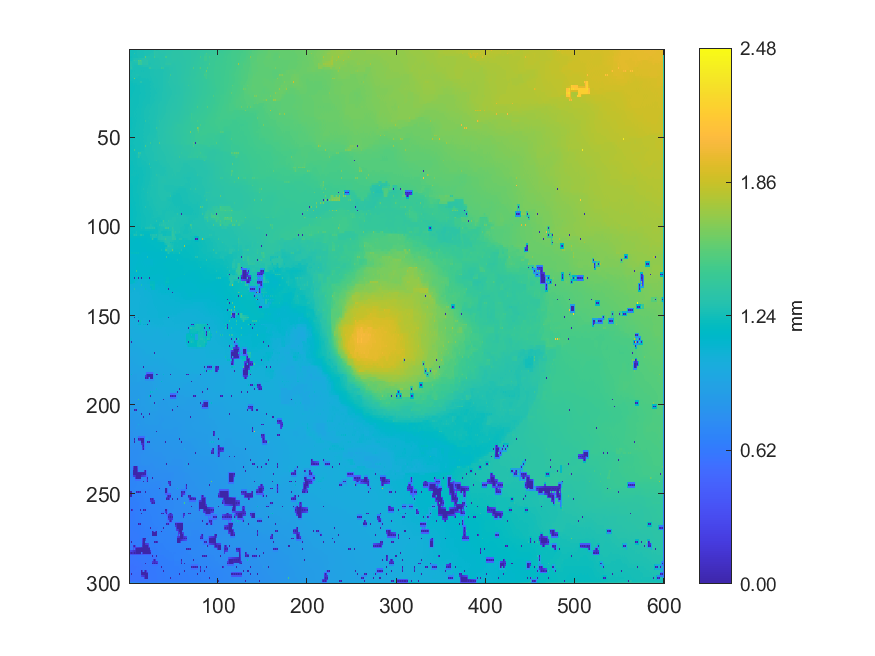

Source data for this figure (header and first rows):
1.24262275795583, 1.24356879028815, 1.24505764451672, 1.24601710161022, 1.24732490212374, 1.24929039822015, 1.25137047534016, 1.25499737951398, 1.25812377111472, 1.2599733897966, 1.2613803741974, 1.26394372431283, 1.26694406426619, 1.26714654606521, 1.26821588117022, 1.26835313666322, 1.26876707505984, 1.26969824254054, 1.27078958625673, 1.2708745355188, 1.27121166335385, 1.2727133501106, 1.2739083228751, 1.27560291476744
1.242, 1.243, 1.244, 1.246, 1.248, 1.25, 1.252, 1.256, 1.258, 1.261, 1.263, 1.264, 1.266, 1.267, 1.268, 1.268, 1.269, 1.27, 1.271, 1.271, 1.272, 1.274, 1.276, 1.279
1.241, 1.242, 1.244, 1.246, 1.248, 1.249, 1.344, 1.257, 1.26, 1.261, 1.265, 1.264, 1.265, 1.266, 1.268, 1.268, 1.269, 1.27, 1.271, 1.271, 1.272, 1.274, 1.278, 1.28
1.241, 1.241, 1.243, 1.246, 1.248, 1.251, 1.254, 1.257, 1.259, 1.261, 1.262, 1.263, 1.264, 1.265, 1.267, 1.268, 1.269, 1.271, 1.273, 1.275, 1.277, 1.28, 1.284, 1.288
1.239, 1.24, 1.239, 1.247, 1.247, 1.253, 1.254, 1.256, 1.258, 1.26, 1.261, 1.262, 1.263, 1.264, 1.265, 1.267, 1.269, 1.297, 1.555, 1.307, 1.301, 1.3, 1.3, 1.3
1.24, 1.241, 1.241, 1.257, 1.264, 1.269, 1.275, 1.279, 1.282, 1.283, 1.286, 1.29, 1.295, 1.301, 1.306, 1.31, 1.315, 1.321, 1.324, 1.311, 1.306, 1.299, 1.3, 1.299
1.241, 1.241, 1.242, 1.267, 1.309, 1.295, 1.395, 1.298, 1.319, 1.303, 1.504, 1.441, 1.51, 1.409, 1.411, 1.324, 1.325, 1.324, 1.326, 1.326, 1.341, 1.299, 1.302, 1.297
1.288, 1.287, 1.284, 1.282, 1.284, 1.286, 1.289, 1.292, 1.296, 1.298, 1.439, 1.429, 1.423, 1.408, 1.409, 1.323, 1.324, 1.323, 1.325, 1.326, 1.333, 1.297, 1.297, 1.294
1.29, 1.291, 1.292, 1.277, 1.272, 1.271, 1.27, 1.27, 1.27, 1.285, 1.449, 1.423, 1.409, 1.408, 1.408, 1.319, 1.315, 1.32, 1.323, 1.325, 1.338, 1.294, 1.284, 1.289
1.294, 1.294, 1.294, 1.275, 1.273, 1.27, 1.269, 1.268, 1.269, 1.268, 1.268, 1.271, 1.275, 1.279, 1.283, 1.287, 1.291, 1.293, 1.293, 1.293, 1.292, 1.292, 1.291, 1.29
1.296, 1.296, 1.33, 1.275, 1.276, 1.267, 1.265, 1.266, 1.265, 1.263, 1.262, 1.262, 1.261, 1.262, 1.262, 1.262, 1.262, 1.263, 1.262, 1.263, 1.263, 1.286, 1.372, 1.335
1.284, 1.278, 1.274, 1.273, 1.27, 1.266, 1.264, 1.264, 1.263, 1.263, 1.262, 1.262, 1.261, 1.261, 1.262, 1.262, 1.262, 1.263, 1.264, 1.264, 1.265, 1.268, 1.269, 1.27
1.252, 1.257, 1.258, 1.259, 1.258, 1.262, 1.26, 1.263, 1.261, 1.263, 1.261, 1.261, 1.26, 1.261, 1.26, 1.261, 1.26, 1.263, 1.264, 1.266, 1.267, 1.267, 1.268, 1.269
1.343, 1.258, 1.259, 1.26, 1.262, 1.263, 1.264, 1.264, 1.263, 1.265, 1.262, 1.261, 1.262, 1.261, 1.262, 1.262, 1.263, 1.263, 1.265, 1.265, 1.266, 1.266, 1.268, 1.269
1.395, 1.258, 1.262, 1.262, 1.264, 1.265, 1.268, 1.266, 1.275, 1.273, 1.275, 1.261, 1.263, 1.262, 1.262, 1.263, 1.264, 1.264, 1.265, 1.265, 1.265, 1.266, 1.266, 1.269
1.387, 1.255, 1.259, 1.26, 1.261, 1.263, 1.265, 1.263, 1.261, 1.26, 1.26, 1.259, 1.26, 1.26, 1.26, 1.26, 1.262, 1.261, 1.263, 1.262, 1.263, 1.263, 1.265, 1.266
1.385, 1.25, 1.249, 1.249, 1.249, 1.251, 1.619, 1.258, 1.254, 1.252, 1.253, 1.255, 1.256, 1.258, 1.258, 1.259, 1.259, 1.259, 1.259, 1.26, 1.26, 1.262, 1.262, 1.265
1.329, 1.247, 1.248, 1.248, 1.249, 1.247, 1.247, 1.248, 1.249, 1.25, 1.251, 1.252, 1.255, 1.256, 1.257, 1.256, 1.256, 1.256, 1.257, 1.257, 1.259, 1.259, 1.261, 1.261
1.224, 1.229, 1.231, 1.231, 1.335, 1.246, 1.243, 1.243, 1.242, 1.244, 1.247, 1.251, 1.312, 1.289, 1.315, 1.253, 1.251, 1.253, 1.252, 1.255, 1.254, 1.258, 1.256, 1.26
1.226, 1.228, 1.229, 1.23, 1.231, 1.232, 1.234, 1.237, 1.24, 1.241, 1.241, 1.241, 1.242, 1.243, 1.245, 1.247, 1.249, 1.25, 1.252, 1.253, 1.255, 1.256, 1.258, 1.259
1.226, 1.227, 1.228, 1.229, 1.23, 1.231, 1.23, 1.231, 1.23, 1.238, 1.237, 1.24, 1.241, 1.243, 1.243, 1.246, 1.246, 1.249, 1.249, 1.253, 1.252, 1.256, 1.256, 1.26
1.227, 1.227, 1.228, 1.229, 1.23, 1.23, 1.23, 1.231, 1.233, 1.236, 1.238, 1.24, 1.241, 1.243, 1.244, 1.246, 1.248, 1.249, 1.252, 1.252, 1.255, 1.255, 1.258, 1.258
1.226, 1.227, 1.227, 1.229, 1.228, 1.23, 1.229, 1.232, 1.233, 1.237, 1.239, 1.24, 1.241, 1.243, 1.244, 1.246, 1.247, 1.25, 1.251, 1.253, 1.253, 1.256, 1.255, 1.259
1.228, 1.228, 1.229, 1.229, 1.23, 1.231, 1.232, 1.233, 1.235, 1.237, 1.239, 1.24, 1.241, 1.242, 1.244, 1.245, 1.248, 1.249, 1.252, 1.252, 1.254, 1.254, 1.257, 1.257
1.228, 1.229, 1.229, 1.231, 1.231, 1.232, 1.232, 1.234, 1.236, 1.238, 1.239, 1.24, 1.24, 1.243, 1.243, 1.246, 1.246, 1.249, 1.249, 1.252, 1.251, 1.255, 1.254, 1.258
1.228, 1.229, 1.23, 1.231, 1.232, 1.232, 1.233, 1.234, 1.236, 1.237, 1.239, 1.24, 1.242, 1.242, 1.244, 1.245, 1.247, 1.248, 1.25, 1.251, 1.253, 1.254, 1.256, 1.257
1.226, 1.229, 1.23, 1.232, 1.232, 1.233, 1.232, 1.234, 1.234, 1.237, 1.238, 1.241, 1.241, 1.243, 1.243, 1.246, 1.246, 1.249, 1.247, 1.252, 1.252, 1.255, 1.254, 1.259
1.229, 1.23, 1.231, 1.231, 1.232, 1.232, 1.233, 1.234, 1.235, 1.237, 1.239, 1.241, 1.243, 1.244, 1.246, 1.247, 1.249, 1.249, 1.251, 1.251, 1.254, 1.254, 1.257, 1.258
1.231, 1.232, 1.231, 1.232, 1.23, 1.233, 1.232, 1.234, 1.233, 1.237, 1.238, 1.242, 1.243, 1.246, 1.247, 1.249, 1.249, 1.251, 1.25, 1.253, 1.251, 1.256, 1.255, 1.26
1.232, 1.232, 1.233, 1.233, 1.233, 1.233, 1.235, 1.235, 1.236, 1.237, 1.24, 1.241, 1.244, 1.245, 1.248, 1.249, 1.251, 1.251, 1.253, 1.253, 1.256, 1.256, 1.259, 1.26
1.233, 1.233, 1.233, 1.234, 1.233, 1.236, 1.235, 1.237, 1.236, 1.239, 1.239, 1.242, 1.242, 1.246, 1.247, 1.251, 1.25, 1.253, 1.251, 1.256, 1.255, 1.259, 1.258, 1.263
1.233, 1.233, 1.234, 1.234, 1.236, 1.236, 1.238, 1.237, 1.239, 1.239, 1.241, 1.242, 1.245, 1.246, 1.249, 1.25, 1.253, 1.253, 1.256, 1.257, 1.261, 1.261, 1.264, 1.265
1.232, 1.233, 1.232, 1.235, 1.235, 1.237, 1.237, 1.239, 1.237, 1.241, 1.239, 1.244, 1.244, 1.248, 1.248, 1.252, 1.252, 1.256, 1.256, 1.261, 1.262, 1.265, 1.266, 1.269
1.232, 1.233, 1.234, 1.234, 1.236, 1.237, 1.239, 1.239, 1.241, 1.241, 1.243, 1.244, 1.247, 1.248, 1.252, 1.253, 1.257, 1.258, 1.261, 1.262, 1.266, 1.266, 1.269, 1.27
1.232, 1.233, 1.232, 1.235, 1.234, 1.238, 1.238, 1.241, 1.239, 1.243, 1.242, 1.247, 1.247, 1.251, 1.252, 1.256, 1.258, 1.261, 1.262, 1.265, 1.266, 1.269, 1.27, 1.272
1.232, 1.233, 1.234, 1.235, 1.237, 1.238, 1.241, 1.24, 1.242, 1.243, 1.246, 1.246, 1.249, 1.25, 1.254, 1.255, 1.26, 1.261, 1.264, 1.265, 1.268, 1.268, 1.271, 1.271
1.231, 1.233, 1.233, 1.235, 1.235, 1.238, 1.242, 1.243, 1.24, 1.245, 1.246, 1.248, 1.247, 1.252, 1.251, 1.257, 1.258, 1.262, 1.263, 1.266, 1.266, 1.269, 1.269, 1.272
1.23, 1.231, 1.233, 1.233, 1.235, 1.237, 1.241, 1.24, 1.243, 1.243, 1.247, 1.247, 1.25, 1.251, 1.254, 1.255, 1.259, 1.261, 1.264, 1.265, 1.268, 1.269, 1.271, 1.271
1.227, 1.23, 1.23, 1.233, 1.231, 1.237, 1.238, 1.241, 1.239, 1.244, 1.244, 1.249, 1.248, 1.253, 1.253, 1.256, 1.255, 1.261, 1.263, 1.266, 1.267, 1.27, 1.27, 1.272
1.228, 1.229, 1.23, 1.231, 1.233, 1.235, 1.239, 1.239, 1.242, 1.243, 1.247, 1.248, 1.251, 1.252, 1.255, 1.255, 1.258, 1.259, 1.264, 1.266, 1.269, 1.269, 1.271, 1.271
1.226, 1.228, 1.228, 1.231, 1.229, 1.236, 1.237, 1.24, 1.239, 1.245, 1.246, 1.25, 1.25, 1.254, 1.252, 1.256, 1.256, 1.259, 1.374, 1.267, 1.268, 1.27, 1.269, 1.272
1.226, 1.227, 1.229, 1.23, 1.233, 1.234, 1.238, 1.239, 1.243, 1.244, 1.248, 1.249, 1.253, 1.253, 1.256, 1.256, 1.258, 1.259, 1.262, 1.265, 1.268, 1.268, 1.27, 1.271
1.223, 1.227, 1.228, 1.231, 1.231, 1.235, 1.235, 1.24, 1.241, 1.246, 1.247, 1.251, 1.251, 1.255, 1.254, 1.257, 1.256, 1.26, 1.261, 1.265, 1.266, 1.268, 1.268, 1.271
1.225, 1.227, 1.23, 1.231, 1.234, 1.235, 1.238, 1.239, 1.243, 1.245, 1.249, 1.25, 1.253, 1.254, 1.257, 1.257, 1.26, 1.26, 1.263, 1.264, 1.266, 1.267, 1.269, 1.27
1.224, 1.227, 1.229, 1.232, 1.232, 1.236, 1.236, 1.241, 1.241, 1.246, 1.246, 1.251, 1.251, 1.255, 1.255, 1.259, 1.26, 1.262, 1.261, 1.264, 1.263, 1.267, 1.267, 1.27
1.252, 1.232, 1.232, 1.233, 1.235, 1.236, 1.239, 1.241, 1.245, 1.245, 1.249, 1.25, 1.253, 1.254, 1.257, 1.258, 1.261, 1.261, 1.264, 1.264, 1.266, 1.267, 1.269, 1.27
1.275, 1.233, 1.232, 1.235, 1.235, 1.238, 1.236, 1.243, 1.245, 1.248, 1.246, 1.251, 1.251, 1.255, 1.254, 1.259, 1.259, 1.263, 1.263, 1.266, 1.265, 1.268, 1.268, 1.272
1.252, 1.234, 1.235, 1.236, 1.238, 1.238, 1.241, 1.243, 1.247, 1.247, 1.25, 1.25, 1.253, 1.254, 1.257, 1.257, 1.26, 1.262, 1.265, 1.266, 1.268, 1.269, 1.272, 1.274
1.23, 1.234, 1.235, 1.237, 1.237, 1.241, 1.241, 1.245, 1.244, 1.248, 1.248, 1.251, 1.251, 1.255, 1.255, 1.258, 1.258, 1.263, 1.265, 1.267, 1.267, 1.271, 1.276, 1.277
1.234, 1.235, 1.236, 1.237, 1.239, 1.24, 1.242, 1.243, 1.246, 1.246, 1.249, 1.249, 1.253, 1.253, 1.256, 1.257, 1.26, 1.262, 1.266, 1.267, 1.27, 1.272, 1.276, 1.278
1.236, 1.236, 1.236, 1.238, 1.238, 1.241, 1.239, 1.243, 1.243, 1.246, 1.244, 1.25, 1.251, 1.254, 1.253, 1.258, 1.259, 1.263, 1.265, 1.269, 1.271, 1.274, 1.276, 1.279
1.235, 1.236, 1.238, 1.238, 1.24, 1.24, 1.242, 1.243, 1.245, 1.245, 1.247, 1.248, 1.251, 1.252, 1.255, 1.257, 1.26, 1.263, 1.267, 1.27, 1.273, 1.275, 1.277, 1.279
1.234, 1.236, 1.238, 1.239, 1.24, 1.241, 1.241, 1.244, 1.244, 1.246, 1.245, 1.248, 1.247, 1.252, 1.254, 1.257, 1.259, 1.263, 1.268, 1.271, 1.273, 1.275, 1.275, 1.28
1.233, 1.233, 1.235, 1.236, 1.238, 1.239, 1.241, 1.242, 1.244, 1.244, 1.246, 1.247, 1.249, 1.251, 1.254, 1.256, 1.257, 1.263, 1.271, 1.273, 1.275, 1.277, 1.278, 1.281
1.228, 1.231, 1.229, 1.234, 1.233, 1.238, 1.239, 1.242, 1.242, 1.245, 1.244, 1.247, 1.247, 1.252, 1.253, 1.256, 1.255, 1.263, 1.499, 1.276, 1.278, 1.278, 1.281, 1.281
1.229, 1.23, 1.232, 1.233, 1.235, 1.237, 1.24, 1.242, 1.244, 1.245, 1.246, 1.248, 1.25, 1.253, 1.256, 1.257, 1.257, 1.265, 1.276, 1.276, 1.277, 1.278, 1.279, 1.281
1.228, 1.231, 1.231, 1.233, 1.233, 1.236, 1.446, 1.243, 1.245, 1.246, 1.246, 1.248, 1.249, 1.256, 1.258, 1.259, 1.259, 1.266, 1.274, 1.275, 1.276, 1.277, 1.278, 1.281
1.231, 1.232, 1.233, 1.234, 1.236, 1.238, 1.24, 1.243, 1.246, 1.247, 1.248, 1.25, 1.252, 1.256, 1.26, 1.262, 1.265, 1.267, 1.271, 1.274, 1.277, 1.278, 1.279, 1.282
1.232, 1.233, 1.232, 1.235, 1.237, 1.238, 1.239, 1.242, 1.247, 1.249, 1.418, 1.321, 1.368, 1.265, 1.266, 1.265, 1.268, 1.268, 1.27, 1.271, 1.28, 1.279, 1.281, 1.282
1.234, 1.234, 1.235, 1.235, 1.236, 1.237, 1.238, 1.239, 1.25, 1.251, 1.307, 1.291, 1.28, 1.263, 1.264, 1.265, 1.266, 1.267, 1.269, 1.27, 1.273, 1.276, 1.278, 1.28
1.235, 1.235, 1.236, 1.235, 1.235, 1.236, 1.236, 1.237, 1.257, 1.255, 1.328, 1.284, 1.258, 1.26, 1.263, 1.263, 1.265, 1.266, 1.267, 1.268, 1.27, 1.273, 1.276, 1.278
... 239 more rows
